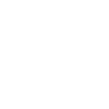
t = 0.00 s
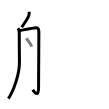
t = 3.50 s
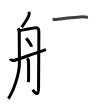
t = 6.75 s
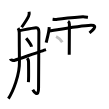
t = 10.25 s
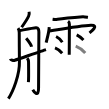
t = 13.50 s
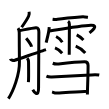
t = 17.00 s

The animated SVG that drew these frames (rendered in a browser with its animation timeline set to each time). Animation: 17 SMIL elements (animate=17); one cycle of 17.00 s.

<svg width="109px" height="109px" viewBox="0 0 px 109px" xmlns="http://www.w3.org/2000/svg" xmlns:xlink="http://www.w3.org/1999/xlink" xml:space="preserve" version="1.1"  baseProfile="full">
<path d="M29.08,11.75c0.42,1.75,0.16,3.01-0.5,4.5c-1.33,3-3.58,6.25-6.92,11" style="fill:none;stroke:black;stroke-width:3;opacity:0">
  <animate attributeType="CSS" attributeName="opacity" from="0" to="1" begin="0s" dur="1s" repeatCount="0" fill="freeze" />
</path>
<path d="M18.08,28.08c0.9,1.38,1.17,2.94,1.17,4.67c0,1.72,0.08,25.29,0.18,28.39c0.45,13.58-6.54,30.55-11.02,37.44" style="fill:none;stroke:black;stroke-width:3;opacity:0">
  <animate attributeType="CSS" attributeName="opacity" from="0" to="1" begin="1s" dur="1s" repeatCount="0" fill="freeze" />
</path>
<path d="M19.75,30.58c3.29-0.61,13.27-2.75,16.3-2.94c2.2-0.14,2.82,2.23,2.82,4.38c0,2.15-0.31,53.27-0.31,56.34c0,9.64-4.8,3.14-5.8,1.39" style="fill:none;stroke:black;stroke-width:3;opacity:0">
  <animate attributeType="CSS" attributeName="opacity" from="0" to="1" begin="2s" dur="1s" repeatCount="0" fill="freeze" />
</path>
<path d="M26.2,38.27c1.43,1.77,4.99,6.49,5.34,8.55" style="fill:none;stroke:black;stroke-width:3;opacity:0">
  <animate attributeType="CSS" attributeName="opacity" from="0" to="1" begin="3s" dur="1s" repeatCount="0" fill="freeze" />
</path>
<path d="M27.27,58.14c1.06,1.62,1.28,2.6,1.28,3.89c0,1.3,0.28,16.82-0.15,20.05" style="fill:none;stroke:black;stroke-width:3;opacity:0">
  <animate attributeType="CSS" attributeName="opacity" from="0" to="1" begin="4s" dur="1s" repeatCount="0" fill="freeze" />
</path>
<path d="M10.42,58.92c0.4,1.29,3.16,1.67,4.44,1.32C16.14,59.89,42.5,50.75,46,49.67" style="fill:none;stroke:black;stroke-width:3;opacity:0">
  <animate attributeType="CSS" attributeName="opacity" from="0" to="1" begin="5s" dur="1s" repeatCount="0" fill="freeze" />
</path>
<path d="M52.58,19.25c0.99,0.15,2.2,0.43,5,0c4.92-0.75,17.13-1.88,25.33-2.5c1.25-0.09,3.85,0.46,5,0.67" style="fill:none;stroke:black;stroke-width:3;opacity:0">
  <animate attributeType="CSS" attributeName="opacity" from="0" to="1" begin="6s" dur="1s" repeatCount="0" fill="freeze" />
</path>
<path d="M49.24,27.18c-0.19,4.94-1.85,10.36-3.08,15.34" style="fill:none;stroke:black;stroke-width:3;opacity:0">
  <animate attributeType="CSS" attributeName="opacity" from="0" to="1" begin="7s" dur="1s" repeatCount="0" fill="freeze" />
</path>
<path d="M49.25,31.08C56,30,81.2,25.53,90.86,25.25c8.64-0.25,0.51,6.17-1.37,7.67" style="fill:none;stroke:black;stroke-width:3;opacity:0">
  <animate attributeType="CSS" attributeName="opacity" from="0" to="1" begin="8s" dur="1s" repeatCount="0" fill="freeze" />
</path>
<path d="M68.08,21.25c0.89,0.63,1.33,1.5,1.33,3.17c0,0.51-0.17,28.94-0.17,30.33" style="fill:none;stroke:black;stroke-width:3;opacity:0">
  <animate attributeType="CSS" attributeName="opacity" from="0" to="1" begin="9s" dur="1s" repeatCount="0" fill="freeze" />
</path>
<path d="M56.09,36.48c2.13,1.02,5.03,4.07,6.19,5.75" style="fill:none;stroke:black;stroke-width:3;opacity:0">
  <animate attributeType="CSS" attributeName="opacity" from="0" to="1" begin="10s" dur="1s" repeatCount="0" fill="freeze" />
</path>
<path d="M55.02,47.81c2.31,0.86,5.87,4.02,7.13,5.46" style="fill:none;stroke:black;stroke-width:3;opacity:0">
  <animate attributeType="CSS" attributeName="opacity" from="0" to="1" begin="11s" dur="1s" repeatCount="0" fill="freeze" />
</path>
<path d="M76.69,34.89c2.66,1.32,5.67,3.95,6.74,5.05" style="fill:none;stroke:black;stroke-width:3;opacity:0">
  <animate attributeType="CSS" attributeName="opacity" from="0" to="1" begin="12s" dur="1s" repeatCount="0" fill="freeze" />
</path>
<path d="M75.71,46.04c3.27,1.22,7.74,4.89,9.52,6.94" style="fill:none;stroke:black;stroke-width:3;opacity:0">
  <animate attributeType="CSS" attributeName="opacity" from="0" to="1" begin="13s" dur="1s" repeatCount="0" fill="freeze" />
</path>
<path d="M52.75,63.25c2,0.75,4.27,0.85,5.83,0.67c9.92-1.17,18.54-2.17,26-2.17c2.2,0,3.5,1.5,3.5,3.67c0,12.02-0.67,22.58-0.67,29.17" style="fill:none;stroke:black;stroke-width:3;opacity:0">
  <animate attributeType="CSS" attributeName="opacity" from="0" to="1" begin="14s" dur="1s" repeatCount="0" fill="freeze" />
</path>
<path d="M46.42,76.08c2.08,0.92,3.82,0.9,5.33,0.83c15-0.67,27.05-1.47,39.67-2c2.02-0.08,6.32-0.1,7.83,0.17" style="fill:none;stroke:black;stroke-width:3;opacity:0">
  <animate attributeType="CSS" attributeName="opacity" from="0" to="1" begin="15s" dur="1s" repeatCount="0" fill="freeze" />
</path>
<path d="M52.08,91.92c1.17,0.33,2.67,1.33,5,1.17c9.09-0.65,19.19-1.49,27.47-1.68c1.32-0.03,1.54-0.08,2.53,0.01" style="fill:none;stroke:black;stroke-width:3;opacity:0">
  <animate attributeType="CSS" attributeName="opacity" from="0" to="1" begin="16s" dur="1s" repeatCount="0" fill="freeze" />
</path>
</svg>
